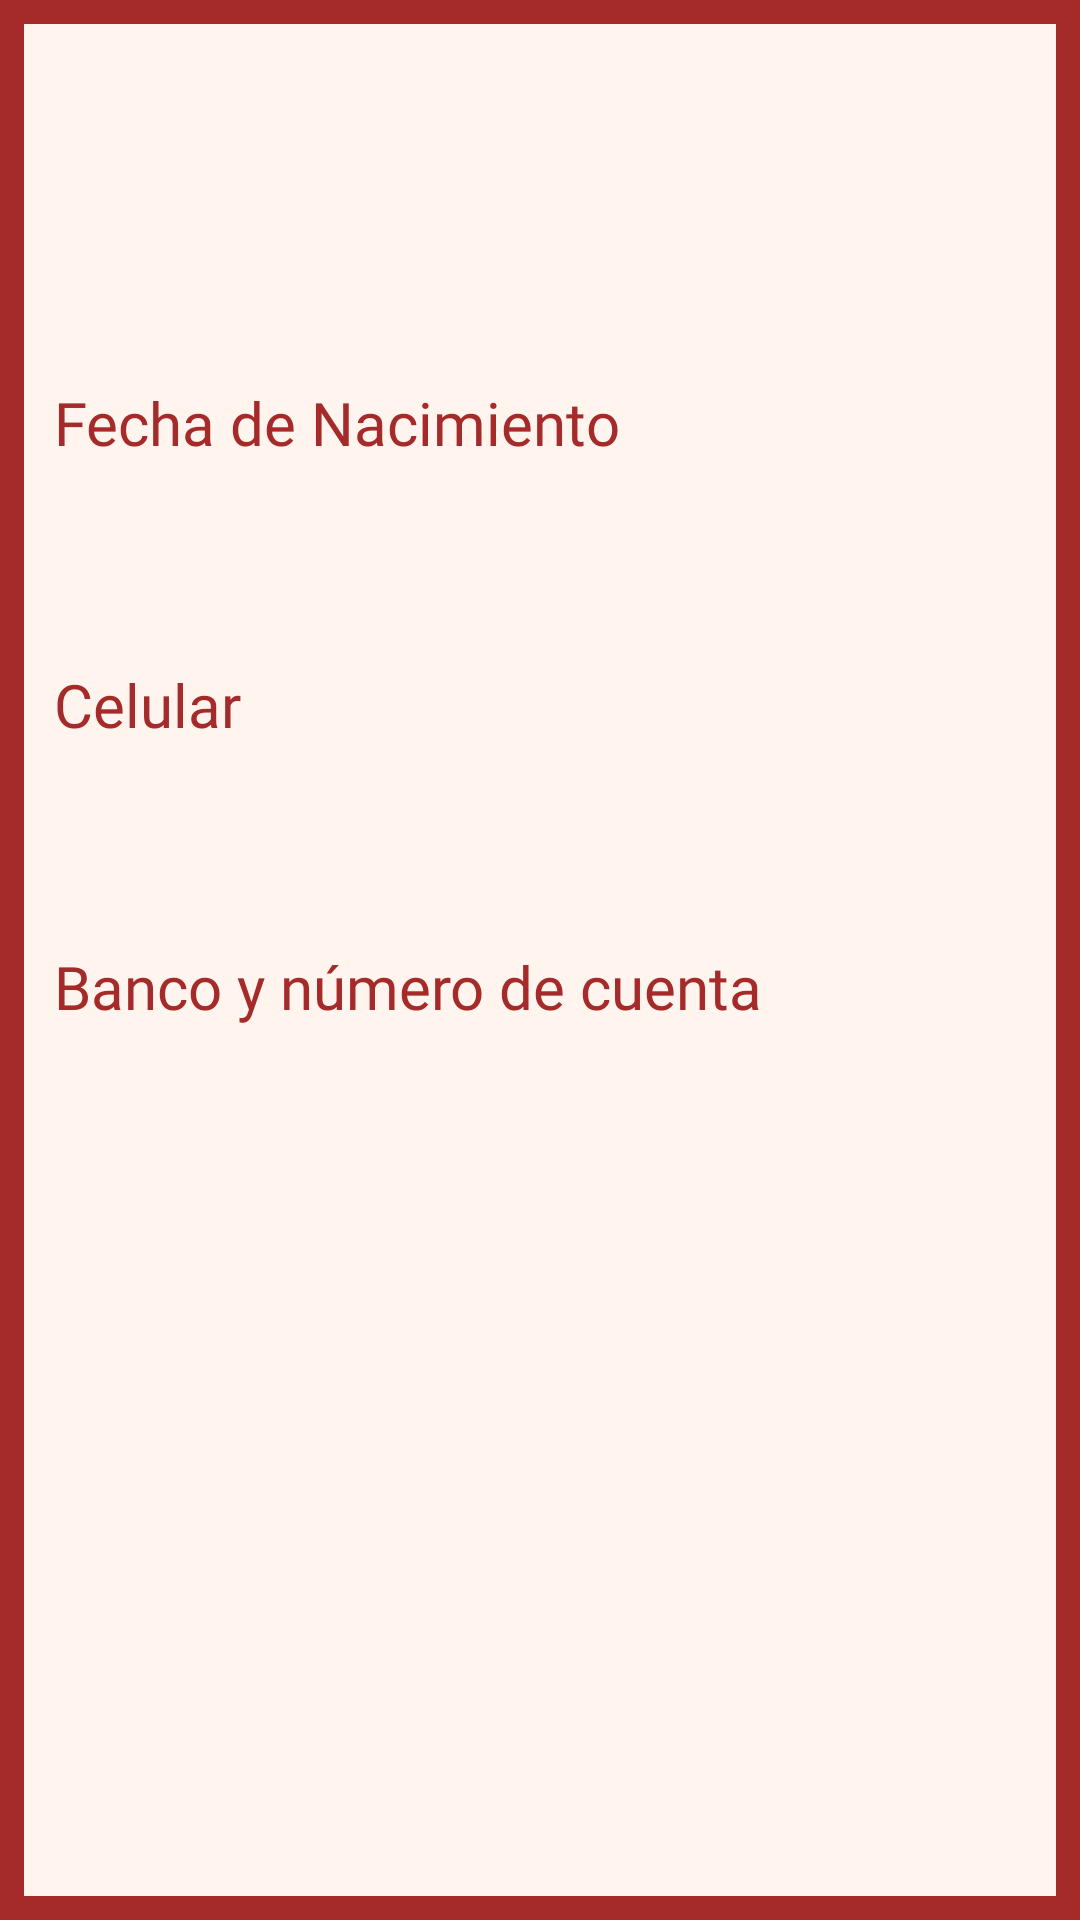

Write the Android layout XML for this screen, with the resource values it uses.
<!-- AndroidManifest.xml: application theme AppTheme -->
<!-- res/layout/activity_mi_perfil.xml -->
<?xml version="1.0" encoding="utf-8"?>
<androidx.constraintlayout.widget.ConstraintLayout xmlns:android="http://schemas.android.com/apk/res/android"
    xmlns:app="http://schemas.android.com/apk/res-auto"
    xmlns:tools="http://schemas.android.com/tools"
    android:layout_width="match_parent"
    android:layout_height="match_parent"
    android:background="@color/brown"
    tools:context=".MiPerfilActivity">
    <ScrollView
        android:layout_width="match_parent"
        android:layout_height="match_parent"
        android:layout_margin="8dp"
        android:background="@color/seashell">

        <LinearLayout
            android:layout_width="match_parent"
            android:layout_height="match_parent"
            android:layout_marginStart="0dp"
            android:layout_marginTop="0dp"
            android:layout_marginEnd="0dp"
            android:layout_marginBottom="0dp"
            android:background="@color/seashell"
            android:orientation="vertical"
            app:layout_constraintBottom_toBottomOf="parent"
            app:layout_constraintEnd_toEndOf="parent"
            app:layout_constraintStart_toStartOf="parent"
            app:layout_constraintTop_toTopOf="parent">

            <TextView
                android:id="@+id/NombreMiPerfil_TV"
                android:layout_width="match_parent"
                android:layout_height="wrap_content"
                android:layout_marginTop="10dp"
                android:fontFamily="@font/architects_daughter"
                android:gravity="center"
                android:padding="10dp"
                android:textColor="@color/brown"
                android:textSize="24sp" />

            <TextView
                android:id="@+id/CorreoMiPerifl_TV"
                android:layout_width="match_parent"
                android:layout_height="wrap_content"
                android:padding="10dp"
                android:textColor="@color/black"
                android:textSize="20sp" />

            <TextView
                android:id="@+id/FechaMiPerfilTitle_TV"
                android:layout_width="match_parent"
                android:layout_height="wrap_content"
                android:fontFamily="@font/architects_daughter"
                android:padding="10dp"
                android:text="@string/Fecha_Nacimiento_TX"
                android:textColor="@color/brown"
                android:textSize="20sp" />

            <TextView
                android:id="@+id/FechaMiPerfil_TV"
                android:layout_width="match_parent"
                android:layout_height="wrap_content"
                android:padding="10dp"
                android:textColor="@color/black"
                android:textSize="20sp" />

            <TextView
                android:id="@+id/CelularTitulo_TV"
                android:layout_width="match_parent"
                android:layout_height="wrap_content"
                android:fontFamily="@font/architects_daughter"
                android:padding="10dp"
                android:text="@string/Celular_txt"
                android:textColor="@color/brown"
                android:textSize="20sp" />

            <TextView
                android:id="@+id/CelularPerfil_TV"
                android:layout_width="match_parent"
                android:layout_height="wrap_content"
                android:padding="10dp"
                android:textColor="@color/black"
                android:textSize="20sp" />

            <TextView
                android:id="@+id/BancoTitle_TX"
                android:layout_width="match_parent"
                android:layout_height="wrap_content"
                android:fontFamily="@font/architects_daughter"
                android:padding="10dp"
                android:text="@string/BancoNumeroCuenta_TX"
                android:textColor="@color/brown"
                android:textSize="20sp" />

            <LinearLayout
                android:layout_width="match_parent"
                android:layout_height="wrap_content"
                android:orientation="horizontal">

                <TextView
                    android:id="@+id/BancoMiPerfil_TV"
                    android:layout_width="wrap_content"
                    android:layout_height="wrap_content"
                    android:layout_weight="1"
                    android:padding="10dp"
                    android:textColor="@color/black"
                    android:textSize="20sp" />

                <TextView
                    android:id="@+id/CuentaMiPerfil_TV"
                    android:layout_width="wrap_content"
                    android:layout_height="wrap_content"
                    android:layout_weight="1"
                    android:padding="10dp"
                    android:textColor="@color/black"
                    android:textSize="20sp" />
            </LinearLayout>
        </LinearLayout>
    </ScrollView>
</androidx.constraintlayout.widget.ConstraintLayout>
<!-- resources referenced by this layout -->
<resources>
  <item name="black" type="color">#000000</item>
  <item name="brown" type="color">#a52a2a</item>
  <item name="seashell" type="color">#fff5ee</item>
  <string name="BancoNumeroCuenta_TX">Banco y número de cuenta</string>
  <string name="Celular_txt">Celular</string>
  <string name="Fecha_Nacimiento_TX">Fecha de Nacimiento</string>
  <style name="AppTheme" parent="Theme.AppCompat.Light.DarkActionBar">
          
          <item name="colorPrimary">@color/brown</item>
          <item name="colorPrimaryDark">@color/darkred</item>
          <item name="colorAccent">@color/brown</item>
      </style>
  <item name="darkred" type="color">#8b0000</item>
</resources>
